Photos from the image-classification dataset "data" in the GitHub repository Achuthan2909/Heart-Disease-Analysis-using-ECG-Spectrograms-and-SHAP. Its 5 classes are: APC, LBB, NOR, PVC, RBB.

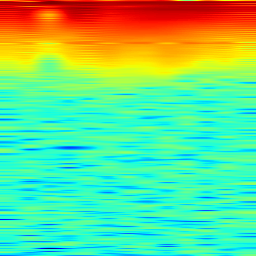
Label: PVC

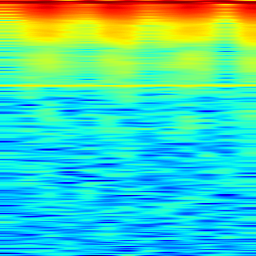
Label: APC

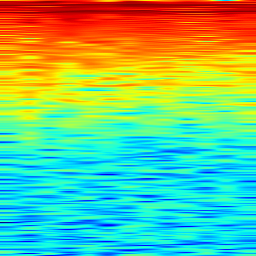
Label: RBB

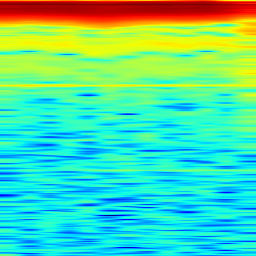
Label: LBB

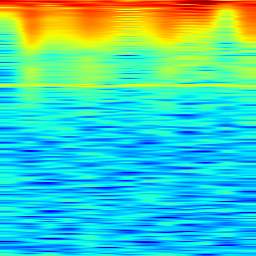
Label: PVC

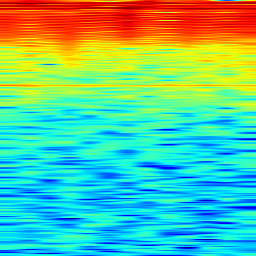
Label: NOR
